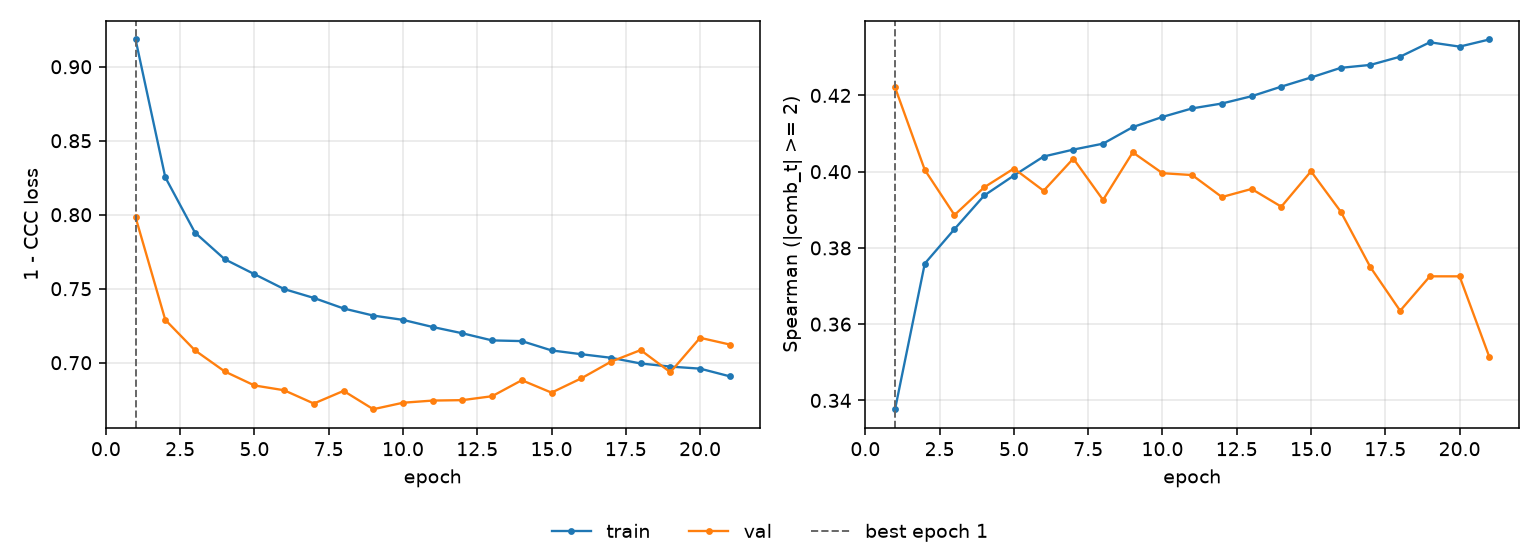

Data behind this chart, as committed beside it:
epoch, tr_loss, vl_loss, tr_sp, vl_sp, is_best
1, 0.9184, 0.7983, 0.3377, 0.4221, True
2, 0.8253, 0.729, 0.3759, 0.4005, False
3, 0.7879, 0.7083, 0.3849, 0.3886, False
4, 0.7699, 0.6941, 0.3938, 0.3959, False
5, 0.7598, 0.6846, 0.399, 0.4008, False
6, 0.7497, 0.6814, 0.404, 0.395, False
7, 0.7438, 0.6724, 0.4058, 0.4034, False
8, 0.7366, 0.6809, 0.4073, 0.3926, False
9, 0.7318, 0.6686, 0.4117, 0.4051, False
10, 0.7289, 0.6729, 0.4144, 0.3996, False
11, 0.7241, 0.6744, 0.4166, 0.3991, False
12, 0.7199, 0.6747, 0.4179, 0.3933, False
13, 0.7151, 0.6773, 0.4198, 0.3955, False
14, 0.7146, 0.6882, 0.4223, 0.3908, False
15, 0.7083, 0.6798, 0.4247, 0.4001, False
16, 0.7057, 0.6894, 0.4272, 0.3895, False
17, 0.7033, 0.7007, 0.428, 0.3749, False
18, 0.6995, 0.7085, 0.4302, 0.3635, False
19, 0.6974, 0.6936, 0.4339, 0.3725, False
20, 0.696, 0.7168, 0.4328, 0.3725, False
21, 0.6908, 0.7123, 0.4347, 0.3514, False
